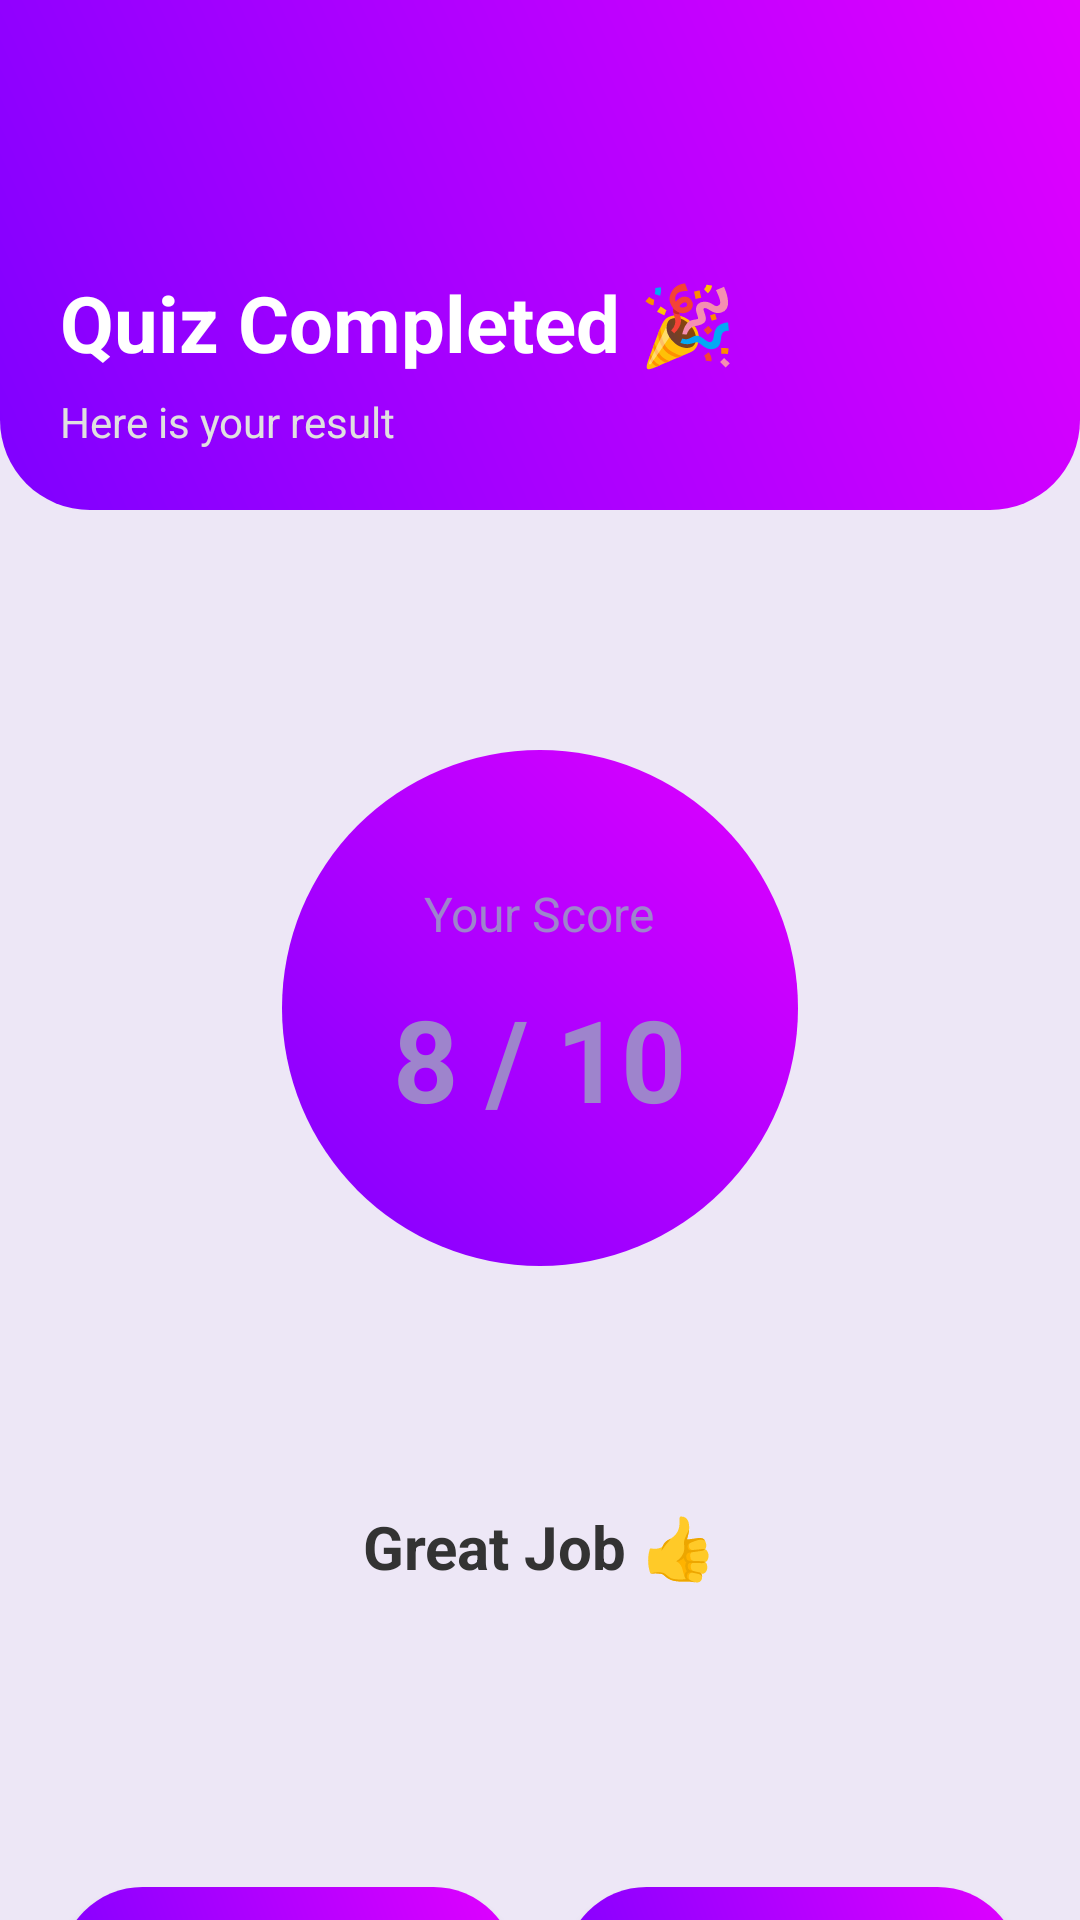

This screen was rendered from an Android layout file. Write that file and the resources it references.
<!-- AndroidManifest.xml: application theme Theme.Quizhub -->
<!-- res/layout/activity_result.xml -->
<?xml version="1.0" encoding="utf-8"?>
<LinearLayout xmlns:android="http://schemas.android.com/apk/res/android"
    xmlns:app="http://schemas.android.com/apk/res-auto"
    android:layout_width="match_parent"
    android:layout_height="match_parent"
    android:orientation="vertical"
    android:background="#EDE7F6"
    android:gravity="top"
    >

    
    <LinearLayout
        android:layout_width="match_parent"
        android:layout_height="170dp"
        android:background="@drawable/header_bg"
        android:orientation="vertical"
        android:paddingStart="20dp"
        android:paddingEnd="20dp"
        android:paddingTop="30dp"
        android:paddingBottom="20dp"
        android:gravity="bottom">

        <TextView
            android:id="@+id/tvTitle"
            android:layout_width="wrap_content"
            android:layout_height="wrap_content"
            android:text="Quiz Completed 🎉"
            android:textColor="#FFFFFF"
            android:textSize="26sp"
            android:textStyle="bold"
            android:layout_gravity="start"/>

        <TextView
            android:id="@+id/tvSubtitle"
            android:layout_width="wrap_content"
            android:layout_height="wrap_content"
            android:text="Here is your result"
            android:textColor="#E0E0E0"
            android:textSize="14sp"
            android:layout_marginTop="6dp"
            android:layout_gravity="start"/>
    </LinearLayout>

    
    <LinearLayout
        android:layout_width="match_parent"
        android:layout_height="match_parent"
        android:orientation="vertical"
        android:paddingStart="20dp"
        android:paddingEnd="20dp"
        android:paddingTop="30dp"
        android:gravity="top|center_horizontal">

        


        <LinearLayout
            android:layout_width="172dp"
            android:layout_height="172dp"
            android:background="@drawable/circle"
            android:gravity="center"
            android:layout_marginTop="50dp"
            android:orientation="vertical"
            android:padding="25dp">

            <TextView
                android:id="@+id/tvScoreLabel"
                android:layout_width="wrap_content"
                android:layout_height="wrap_content"
                android:text="Your Score"
                android:textColor="@color/white"
                android:textSize="16sp"
                android:textStyle="normal" />

            <TextView
                android:id="@+id/tvScore"
                android:layout_width="wrap_content"
                android:layout_height="wrap_content"
                android:layout_marginTop="12dp"
                android:text="8 / 10"
                android:textColor="@color/white"
                android:textSize="38sp"
                android:textStyle="bold" />

        </LinearLayout>



        
        <TextView
            android:id="@+id/tvMessage"
            android:layout_width="wrap_content"
            android:layout_height="wrap_content"
            android:text="Great Job 👍"
            android:textSize="20sp"
            android:textStyle="bold"
            android:textColor="#333333"
            android:layout_marginTop="80dp"
            android:layout_gravity="center_horizontal"/>

        
        <LinearLayout
            android:layout_width="match_parent"
            android:layout_height="wrap_content"
            android:layout_marginTop="100dp"
            android:weightSum="2">

            
            <Button
                android:id="@+id/btnRetry"
                android:layout_width="0dp"
                android:layout_height="55dp"
                android:layout_weight="1"
                android:text="Retry 🔄"
                android:textSize="16sp"
                android:textStyle="bold"
                android:textColor="#FFFFFF"

                android:layout_marginEnd="8dp"
                android:background="@drawable/circle"
                app:backgroundTint="@null"
                app:cornerRadius="14dp"
                app:elevation="6dp"/>

            
            <Button
                android:id="@+id/btnHome"
                android:layout_width="0dp"
                android:layout_height="55dp"
                android:layout_weight="1"
                android:text="Home 🏠"

                android:textSize="16sp"
                android:textStyle="bold"
                android:textColor="#FFFFFF"
                android:layout_marginStart="8dp"
                android:background="@drawable/circle"
                app:backgroundTint="@null"

                app:cornerRadius="14dp"/>

        </LinearLayout>

    </LinearLayout>

</LinearLayout>
<!-- resources referenced by this layout -->
<resources>
  <color name="white">#9E84CC</color>
  <!-- drawable circle (drawable) -->
  <?xml version="1.0" encoding="utf-8"?>
  <shape xmlns:android="http://schemas.android.com/apk/res/android">
      <gradient
          android:startColor="#7F00FF"
          android:endColor="#E100FF"
          android:angle="45"/>
  
      <size
          android:width="100dp"
          android:height="100dp"/>
  
      <corners android:radius="100dp"/>
  
  </shape>
  <!-- drawable header_bg (drawable) -->
  <?xml version="1.0" encoding="utf-8"?>
  <shape xmlns:android="http://schemas.android.com/apk/res/android">
  
      <gradient
          android:startColor="#7F00FF"
          android:endColor="#E100FF"
          android:angle="45"/>
  
      <corners
          android:bottomLeftRadius="30dp"
          android:bottomRightRadius="30dp"/>
  
  </shape>
  <style name="Theme.Quizhub" parent="Base.Theme.Quizhub" />
  <style name="Base.Theme.Quizhub" parent="Theme.Material3.DayNight.NoActionBar">
          
          
      </style>
</resources>
